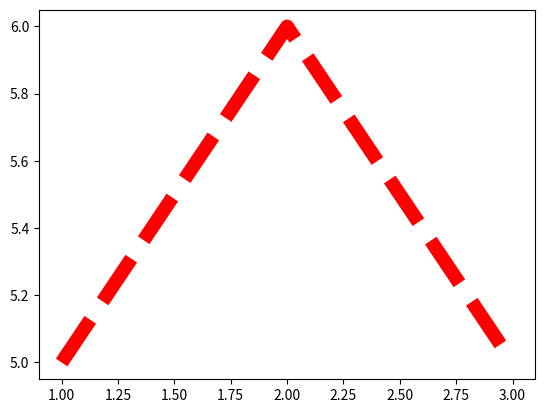

Reproduce this figure in Python.

import matplotlib.pyplot as plt

def create_Plot(**plot_params):
    #plot_params Parameter ist ein Dictionary mit den entsprechenden Werten/Parametern für die Plot Funktion
    print(plot_params)
    plt.plot([1,2,3], [5,6,5], **plot_params)
    plt.show()

create_Plot(color="r", linewidth=10, linestyle="dashed")